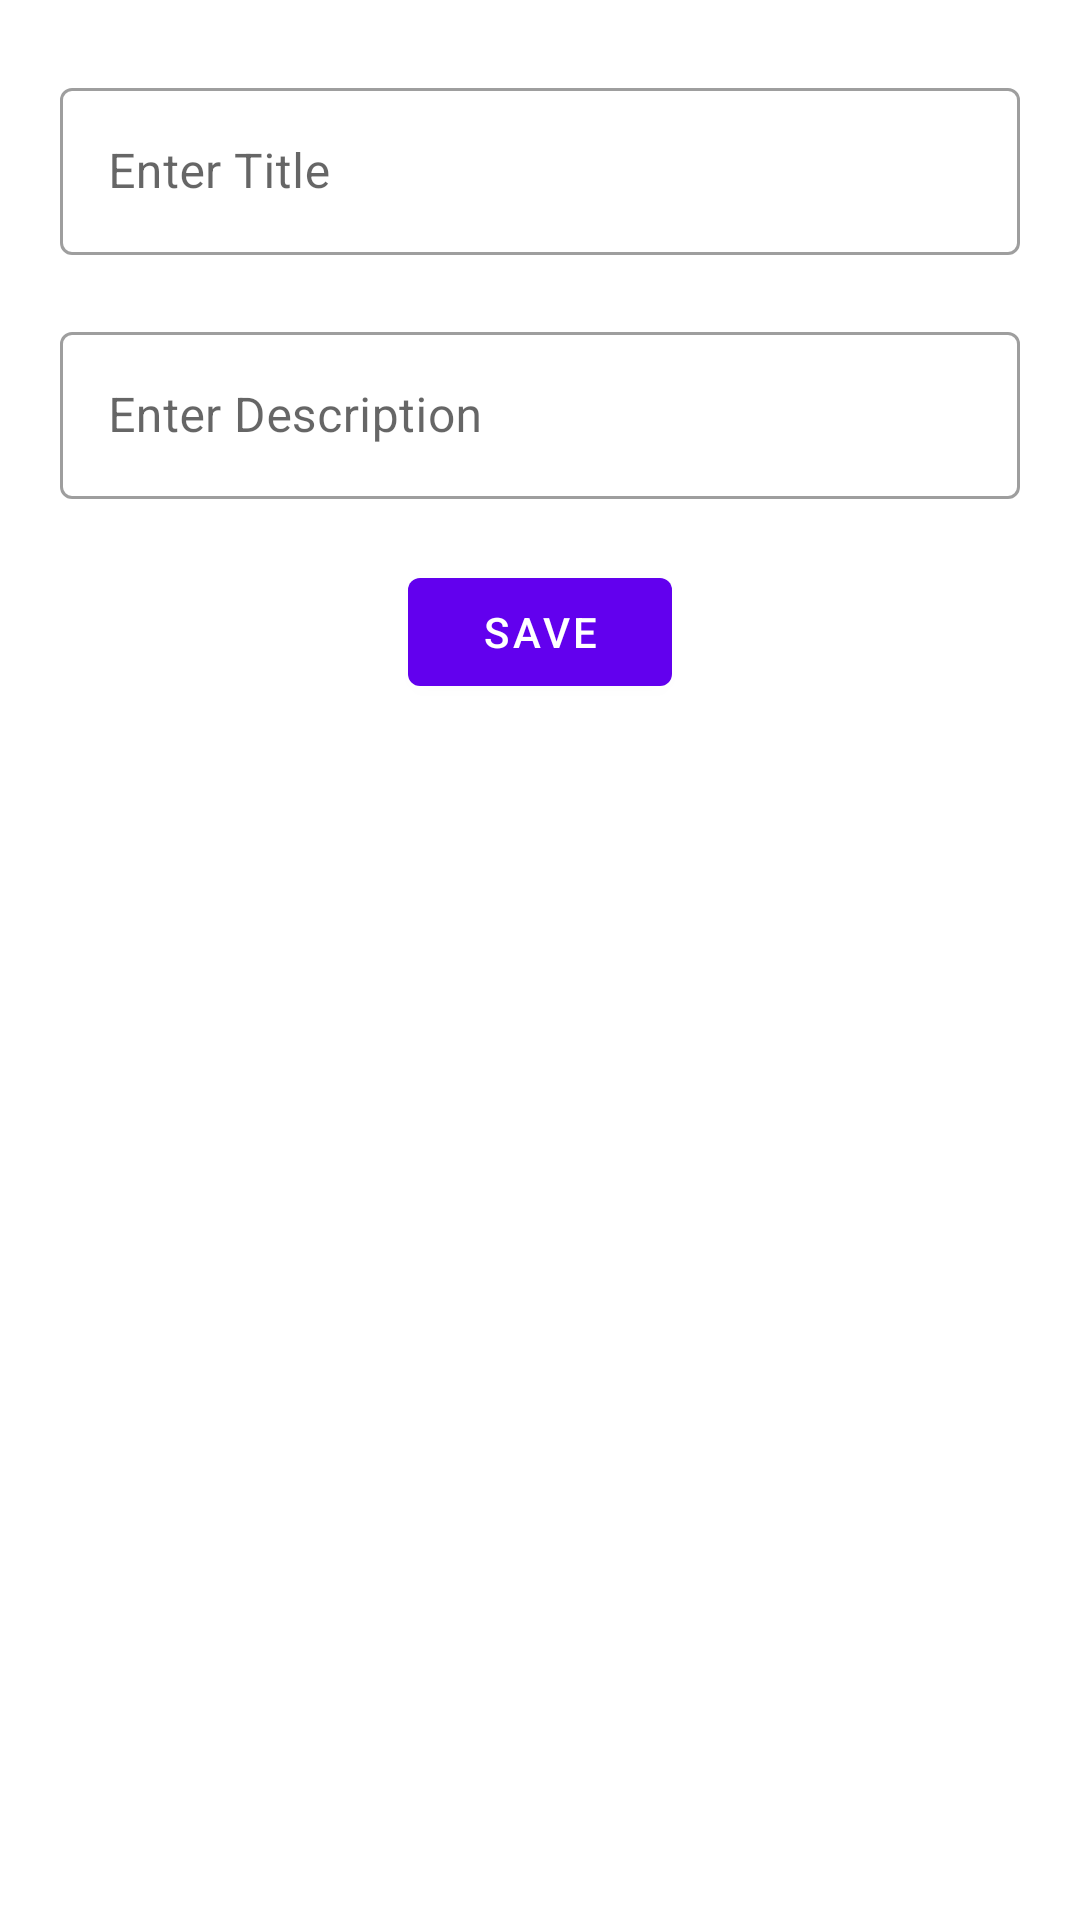

Write the Android layout XML for this screen, with the resource values it uses.
<!-- AndroidManifest.xml: application theme Theme.ToDoApp -->
<!-- res/layout/todo_dialog_layout.xml -->
<?xml version="1.0" encoding="utf-8"?>
<androidx.appcompat.widget.LinearLayoutCompat xmlns:android="http://schemas.android.com/apk/res/android"
    xmlns:app="http://schemas.android.com/apk/res-auto"
    android:layout_width="match_parent"
    android:layout_height="match_parent"
    android:orientation="vertical"
    android:padding="@dimen/_20dp">

    <androidx.appcompat.widget.AppCompatImageView
        android:id="@+id/closeBt"
        android:layout_width="wrap_content"
        android:layout_height="wrap_content"
        android:layout_gravity="end"
        android:scaleType="fitCenter"
        android:padding="@dimen/_2dp"
        android:src="@drawable/ic_baseline_close_24" />

    <com.google.android.material.textfield.TextInputLayout
        android:id="@+id/titleTil"
        style="@style/Widget.MaterialComponents.TextInputLayout.OutlinedBox"
        android:layout_width="match_parent"
        android:layout_height="wrap_content"
        android:hint="@string/enter_title"
        app:errorEnabled="true">

        <com.google.android.material.textfield.TextInputEditText
            android:id="@+id/titleEt"
            android:layout_width="match_parent"
            android:layout_height="wrap_content"
            android:inputType="text"
            android:maxLines="1"/>
    </com.google.android.material.textfield.TextInputLayout>

    <com.google.android.material.textfield.TextInputLayout
        android:id="@+id/descriptionTil"
        style="@style/Widget.MaterialComponents.TextInputLayout.OutlinedBox"
        android:layout_width="match_parent"
        android:layout_height="wrap_content"
        android:hint="@string/enter_description"
        app:errorEnabled="true">

        <com.google.android.material.textfield.TextInputEditText
            android:id="@+id/descriptionEt"
            android:layout_width="match_parent"
            android:layout_height="wrap_content"
            android:inputType="textMultiLine"/>
    </com.google.android.material.textfield.TextInputLayout>

    <com.google.android.material.button.MaterialButton
        android:id="@+id/saveBt"
        android:layout_width="wrap_content"
        android:layout_height="wrap_content"
        android:layout_gravity="center_horizontal"
        android:text="@string/save"
        android:textAllCaps="true" />
</androidx.appcompat.widget.LinearLayoutCompat>
<!-- resources referenced by this layout -->
<resources>
  <dimen name="_20dp">20dp</dimen>
  <dimen name="_2dp">2dp</dimen>
  <string name="enter_description">Enter Description</string>
  <string name="enter_title">Enter Title</string>
  <string name="save">save</string>
  <style name="Theme.ToDoApp" parent="Theme.MaterialComponents.DayNight.DarkActionBar">
          
          <item name="colorPrimary">@color/purple_500</item>
          <item name="colorPrimaryVariant">@color/purple_700</item>
          <item name="colorOnPrimary">@color/white</item>
          
          <item name="colorSecondary">@color/teal_200</item>
          <item name="colorSecondaryVariant">@color/teal_700</item>
          <item name="colorOnSecondary">@color/black</item>
          
          <item name="android:statusBarColor" tools:targetApi="l">?attr/colorPrimaryVariant</item>
          
          <item name="bottomSheetDialogTheme">@style/CustomBottomSheetDialog</item>
      </style>
  <style name="CustomBottomSheetDialog" parent="@style/ThemeOverlay.MaterialComponents.BottomSheetDialog">
          <item name="bottomSheetStyle">@style/CustomBottomSheet</item>
      </style>
  <style name="CustomBottomSheet" parent="Widget.MaterialComponents.BottomSheet">
          <item name="shapeAppearanceOverlay">@style/CustomShapeAppearanceBottomSheetDialog</item>
      </style>
  <style name="CustomShapeAppearanceBottomSheetDialog" parent="">
          <item name="cornerFamily">rounded</item>
          <item name="cornerSizeTopRight">16dp</item>
          <item name="cornerSizeTopLeft">16dp</item>
          <item name="cornerSizeBottomRight">0dp</item>
          <item name="cornerSizeBottomLeft">0dp</item>
      </style>
  <!-- not gathered from this repository: default colours our renderer supplied (Android Studio template values) -->
  <color name="purple_500">#FF6200EE</color>
  <color name="purple_700">#FF3700B3</color>
  <color name="teal_200">#FF03DAC5</color>
  <color name="teal_700">#FF018786</color>
  <color name="black">#FF000000</color>
  <color name="white">#FFFFFFFF</color>
</resources>
